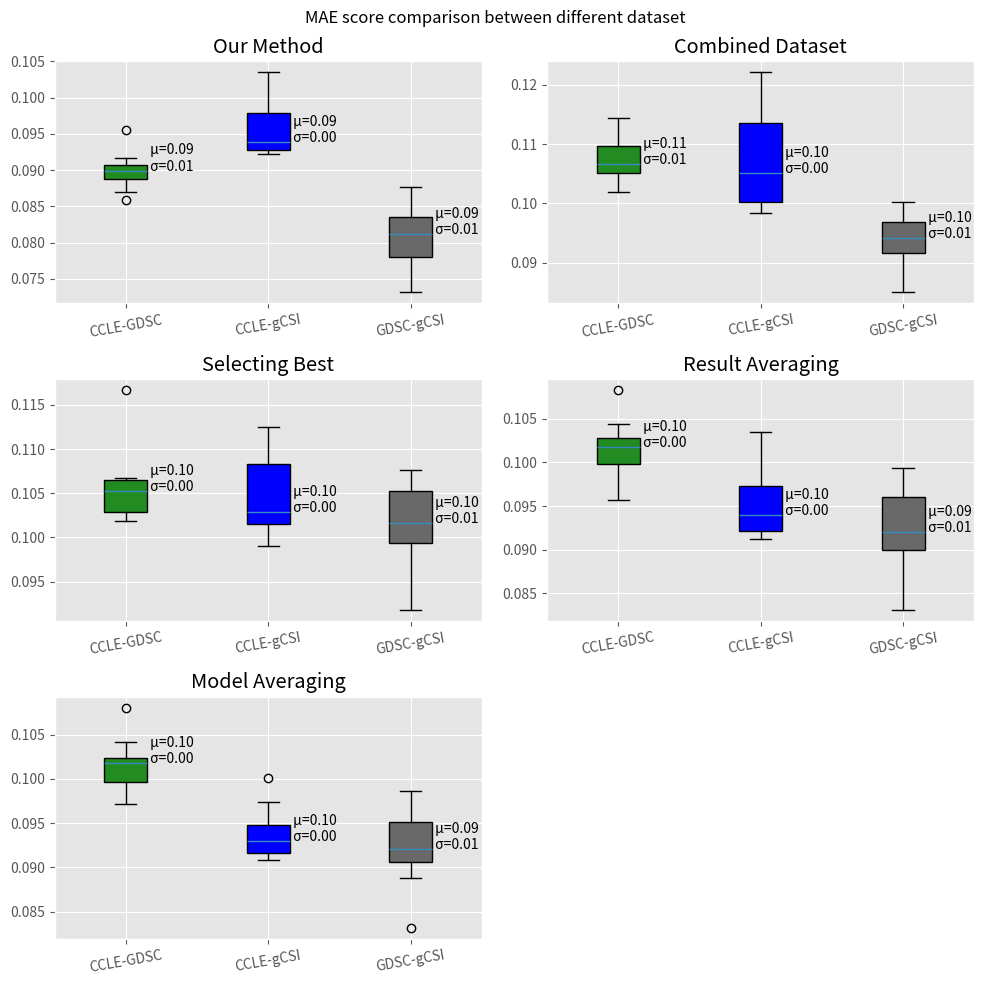

Generate this figure with matplotlib:

our_method_mae=[]
combined_dataset_mae=[]
selected_best_mae=[]
weighted_average_mae=[]
model_average_mae=[]

ccle_gdsc_our_method_mae=[0.08695411418941361, 0.0916581780453893, 0.08865606635422661, 0.08998799084244602, 0.09067305163596122, 0.08985990159019976, 0.09557773109709825, 0.08585861315084806, 0.08918172401334142, 0.09065094012001543]
ccle_gcsi_our_method_mae=[0.10348528176255219, 0.09223059358160807, 0.0935885495331036, 0.09404098776569114, 0.09278845291418235, 0.09273817991008082, 0.10231546838036956, 0.09253320682358902, 0.09864694455436673, 0.0956248566608895]
gdsc_gcsi_our_method_mae=[0.08379067090907578, 0.08774115488303427, 0.07315509908219545, 0.07938220261034372, 0.0841795070559512, 0.07757656419547433, 0.08029584750207251, 0.08213002851588548, 0.08300374160788844, 0.07614101205676678]

our_method_mae.append(ccle_gdsc_our_method_mae)
our_method_mae.append(ccle_gcsi_our_method_mae)
our_method_mae.append(gdsc_gcsi_our_method_mae)


ccle_gdsc_combined_dataset_mae=[0.10494072971566162, 0.1054787515513821, 0.10749936694262581, 0.1056678092178499, 0.11083690534976871, 0.1018498117429481, 0.11445204087806617, 0.11026946732105922, 0.10369137169919392, 0.10757213324705588]
ccle_gcsi_combined_dataset_mae=[0.12205601841309921, 0.09845937803436793, 0.10998469457963303, 0.10398384654292006, 0.1009867427174397, 0.10001490743558944, 0.11621340085582202, 0.10615328975176395, 0.11480542452629128, 0.09993066557946077]
gdsc_gcsi_combined_dataset_mae=[0.09484003778826945, 0.09767140969714343, 0.08506039525057353, 0.0931755151257722, 0.10028342953095382, 0.09118846947663048, 0.09441078522962083, 0.09400210262039443, 0.09945084200028907, 0.09116890580339185]


combined_dataset_mae.append(ccle_gdsc_combined_dataset_mae)
combined_dataset_mae.append(ccle_gcsi_combined_dataset_mae)
combined_dataset_mae.append(gdsc_gcsi_combined_dataset_mae)

ccle_gdsc_selected_best_mae=[0.1039382026653871, 0.10643200616142531, 0.10496980268471928, 0.10185158498787161, 0.10669024281523394, 0.1024814432581326, 0.11667468772582554, 0.10652137469029975, 0.10193166645458353, 0.1055220913455225]
ccle_gcsi_selected_best_mae=[0.10928136073773466, 0.10130548327269435, 0.10221525058501844, 0.09900379227234063, 0.10746235280316813, 0.10072429503401853, 0.10863568898814877, 0.11250720538795184, 0.10349246827587566, 0.10194847152930077]
gdsc_gcsi_selected_best_mae=[0.09883611823489111, 0.10644801153078064, 0.09179599356173125, 0.10183839633583208, 0.10763766471638982, 0.10143182297610948, 0.10110245678016436, 0.10192958131800833, 0.10628846801216367, 0.09382578395446861]


selected_best_mae.append(ccle_gdsc_selected_best_mae)
selected_best_mae.append(ccle_gcsi_selected_best_mae)
selected_best_mae.append(gdsc_gcsi_selected_best_mae)



ccle_gdsc_weighted_average_mae=[0.10027124318932275, 0.10130038031907188, 0.10216096387508343, 0.09963949734570166, 0.10435904936729246, 0.09571961896444604, 0.1083089264918877, 0.10277726441551287, 0.09946793116836637, 0.10268519873575993]
ccle_gcsi_weighted_average_mae=[0.0996263381641745, 0.09124419569241721, 0.09634218087168575, 0.09337280969813001, 0.0934252864394043, 0.09128474582785603, 0.10352050928025314, 0.09447445293520947, 0.09761111543812721, 0.09166141321525773]
gdsc_gcsi_weighted_average_mae=[0.09193469874658436, 0.09725365511643487, 0.08307289796145675, 0.09160408841054071, 0.09930539747370916, 0.08947884642419315, 0.09199301124362409, 0.09222812486656089, 0.09726206193302012, 0.08856467763559671]


weighted_average_mae.append(ccle_gdsc_weighted_average_mae)
weighted_average_mae.append(ccle_gcsi_weighted_average_mae)
weighted_average_mae.append(gdsc_gcsi_weighted_average_mae)

ccle_gdsc_model_average_mae=[0.09911027603367574, 0.10164072738120385, 0.10183515909515108, 0.09934906196076089, 0.10410879618882171, 0.0971320487719532, 0.10803650800890695, 0.10194752657200692, 0.10064816820132093, 0.10244442320329053]
ccle_gcsi_model_average_mae=[0.09737590298552071, 0.09083195712934197, 0.09275084588754884, 0.09209921757847576, 0.0951711683612694, 0.09138633089916162, 0.10013981567853861, 0.09337482792198903, 0.09322135474012977, 0.09144692946062731]
gdsc_gcsi_model_average_mae=[0.092209541124946, 0.09606871307922037, 0.08317398911804198, 0.09198140972233819, 0.09864522292574421, 0.09013277253163407, 0.0919117472092784, 0.0923991421080598, 0.09797115045948279, 0.08883558530688375]

model_average_mae.append(ccle_gdsc_model_average_mae)
model_average_mae.append(ccle_gcsi_model_average_mae)
model_average_mae.append(gdsc_gcsi_model_average_mae)




methods={
        0:our_method_mae,
        1:combined_dataset_mae, 
        2:selected_best_mae,
        3:weighted_average_mae,
        4:model_average_mae,
        }

names={
        0:"Our Method",
        1:"Combined Dataset", 
        2:"Selecting Best",
        3:"Result Averaging",
        4:"Model Averaging",
        }


# import pandas as pd
import numpy as np
import matplotlib.pyplot as plt


plt.style.use('ggplot')
plt.figure(figsize=(10,10))
plt.suptitle("MAE score comparison between different dataset")
for counter in range(len(methods)):
    ax = plt.subplot(3, 2, counter + 1)
    main=ax.boxplot(methods[counter], patch_artist=True)
    m = np.array(methods[counter]).mean(axis=0)
    st = np.array(methods[counter]).std(axis=0)
    ax.set_title(names[counter])
    for i, line in enumerate(main['medians']):
        x, y = line.get_xydata()[1]
        text = ' μ={:.2f}\n σ={:.2f}'.format(m[i], st[i])
        ax.annotate(text, xy=(x, y))
    ax.set_xticks([1, 2,3])
    ax.set_xticklabels(["CCLE-GDSC","CCLE-gCSI", "GDSC-gCSI"], rotation=10)
    # ax.set_ylim(-20,10)

    colors=["forestgreen", "blue", "dimgray"]
     
    for patch, color in zip(main['boxes'],colors):
        patch.set_facecolor(color)
plt.tight_layout()
plt.savefig('Mae.png')
plt.show()
